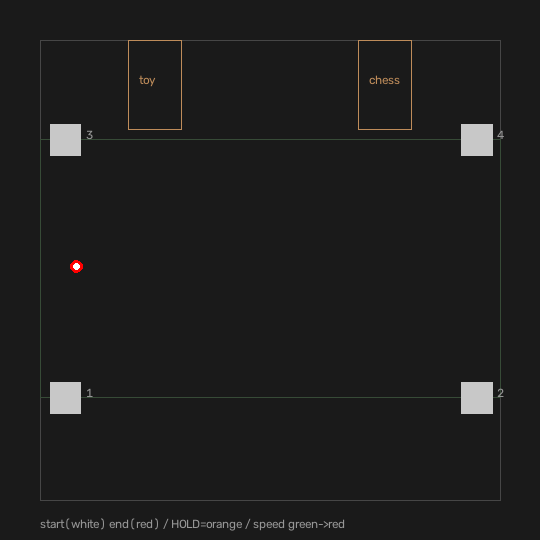

Data behind this chart, as committed beside it:
t, ok, fresh, n_cams, x, y, yaw, v, gap, age, r0, r1, f0, f1
7.999915396794677e-07, True, True, 2, 0.1426, 0.9134, 2.469, 0.0, 2.573, 0.0, True, True, 4, 4
0.1457, True, True, 2, 0.1427, 0.9134, 2.427, 0.3546, 2.504, 0.0, True, True, 4, 4
0.2396, True, True, 2, 0.1426, 0.9133, 2.439, 0.6279, 2.521, 0.0, True, True, 4, 4
0.3246, True, True, 2, 0.1426, 0.9133, 2.452, 0.8546, 2.465, 0.0, True, True, 4, 4
0.4113, True, True, 2, 0.1426, 0.9133, 2.464, 0.5562, 2.331, 0.0, True, True, 4, 4
0.4891, True, True, 2, 0.1426, 0.9132, 2.427, 1.456, 2.503, 0.0, True, True, 4, 4
0.5725, True, True, 2, 0.1426, 0.9133, 2.47, 1.038, 2.363, 0.0, True, True, 4, 4
0.6523, True, True, 2, 0.1425, 0.9133, 2.473, 1.117, 2.45, 0.0, True, True, 4, 4
0.7348, True, True, 2, 0.1426, 0.9133, 2.436, 1.036, 2.439, 0.0, True, True, 4, 4
0.8257, True, True, 2, 0.1426, 0.9133, 2.493, 0.4496, 2.409, 0.0, True, True, 4, 4
0.9121, True, True, 2, 0.1426, 0.9133, 2.453, 0.314, 2.548, 0.0, True, True, 4, 4
0.9992, True, True, 2, 0.1426, 0.9132, 2.445, 0.3037, 2.391, 0.0, True, True, 4, 4
1.09, True, True, 2, 0.1426, 0.9132, 2.472, 0.5164, 2.355, 0.0, True, True, 4, 4
1.183, True, True, 2, 0.1426, 0.9133, 2.437, 0.9189, 2.533, 0.0, True, True, 4, 4
1.264, True, True, 2, 0.1426, 0.9133, 2.426, 0.2581, 2.484, 0.0, True, True, 4, 4
1.342, True, True, 2, 0.1426, 0.9133, 2.362, 0.3872, 2.561, 0.0, True, True, 4, 4
1.423, True, True, 2, 0.1427, 0.9134, 2.351, 1.35, 2.498, 0.0, True, True, 4, 4
1.509, True, True, 2, 0.1426, 0.9133, 2.443, 1.212, 2.427, 0.0, True, True, 4, 4
1.59, True, True, 2, 0.1426, 0.9132, 2.351, 1.037, 2.55, 0.0, True, True, 4, 4
1.672, True, True, 2, 0.1426, 0.9132, 2.395, 0.4169, 2.529, 0.0, True, True, 4, 4
1.756, True, True, 2, 0.1426, 0.9133, 2.438, 1.556, 2.472, 0.0, True, True, 4, 4
1.837, True, True, 2, 0.1426, 0.9134, 2.519, 0.4184, 2.477, 0.0, True, True, 4, 4
1.918, True, True, 2, 0.1427, 0.9133, 2.487, 1.058, 2.396, 0.0, True, True, 4, 4
1.997, True, True, 2, 0.1426, 0.9134, 2.402, 1.419, 2.463, 0.0, True, True, 4, 4
2.076, True, True, 2, 0.1426, 0.9133, 2.439, 0.9206, 2.432, 0.0, True, True, 4, 4
2.159, True, True, 2, 0.1426, 0.9132, 2.468, 1.191, 2.412, 0.0, True, True, 4, 4
2.239, True, True, 2, 0.1426, 0.9133, 2.428, 1.51, 2.425, 0.0, True, True, 4, 4
2.317, True, True, 2, 0.1426, 0.9133, 2.439, 0.8419, 2.366, 0.0, True, True, 4, 4
2.393, True, True, 2, 0.1426, 0.9132, 2.414, 0.3406, 2.425, 0.0, True, True, 4, 4
2.472, True, True, 2, 0.1426, 0.9132, 2.398, 0.2955, 2.545, 0.0, True, True, 4, 4
2.552, True, True, 2, 0.1426, 0.9134, 2.386, 1.963, 2.482, 0.0, True, True, 4, 4
2.633, True, True, 2, 0.1426, 0.9133, 2.445, 1.268, 2.416, 0.0, True, True, 4, 4
2.714, True, True, 2, 0.1426, 0.9132, 2.418, 0.7656, 2.4, 0.0, True, True, 4, 4
2.795, True, True, 2, 0.1426, 0.9134, 2.425, 1.423, 2.469, 0.0, True, True, 4, 4
2.873, True, True, 2, 0.1426, 0.9134, 2.42, 0.2421, 2.473, 0.0, True, True, 4, 4
2.951, True, True, 2, 0.1426, 0.9133, 2.404, 1.016, 2.47, 0.0, True, True, 4, 4
3.029, True, True, 2, 0.1426, 0.9134, 2.382, 0.8437, 2.442, 0.0, True, True, 4, 4
3.104, True, True, 2, 0.1426, 0.9132, 2.471, 1.705, 2.438, 0.0, True, True, 4, 4
3.182, True, True, 2, 0.1426, 0.9134, 2.402, 1.619, 2.548, 0.0, True, True, 4, 4
3.257, True, True, 2, 0.1426, 0.9132, 2.425, 1.501, 2.355, 0.0, True, True, 4, 4
3.337, True, True, 2, 0.1426, 0.9134, 2.55, 2.23, 2.538, 0.0, True, True, 4, 4
3.417, True, True, 2, 0.1426, 0.9134, 2.422, 0.3245, 2.467, 0.0, True, True, 4, 4
3.49, True, True, 2, 0.1426, 0.9133, 2.471, 1.848, 2.447, 0.0, True, True, 4, 4
3.559, True, True, 2, 0.1426, 0.9132, 2.383, 1.191, 2.449, 0.0, True, True, 4, 4
3.639, True, True, 2, 0.1426, 0.9133, 2.486, 1.137, 2.449, 0.0, True, True, 4, 4
3.723, True, True, 2, 0.1426, 0.9133, 2.428, 0.1203, 2.491, 0.0, True, True, 4, 4
3.796, True, True, 2, 0.1426, 0.9133, 2.451, 0.2459, 2.465, 0.0, True, True, 4, 4
3.879, True, True, 2, 0.1426, 0.9133, 2.486, 0.6002, 2.424, 0.0, True, True, 4, 4
3.948, True, True, 2, 0.1426, 0.9133, 2.51, 0.3184, 2.488, 0.0, True, True, 4, 4
4.02, True, True, 2, 0.1426, 0.9133, 2.406, 0.7765, 2.413, 0.0, True, True, 4, 4
4.089, True, True, 2, 0.1426, 0.9134, 2.341, 2.243, 2.58, 0.0, True, True, 4, 4
4.161, True, True, 2, 0.1426, 0.9134, 2.403, 0.542, 2.49, 0.0, True, True, 4, 4
4.232, True, True, 2, 0.1426, 0.9134, 2.44, 0.6446, 2.487, 0.0, True, True, 4, 4
4.302, True, True, 2, 0.1426, 0.9133, 2.467, 1.378, 2.381, 0.0, True, True, 4, 4
4.37, True, True, 2, 0.1426, 0.9133, 2.449, 0.55, 2.419, 0.0, True, True, 4, 4
4.445, True, True, 2, 0.1427, 0.9134, 2.521, 1.276, 2.601, 0.0, True, True, 4, 4
4.518, True, True, 2, 0.1426, 0.9132, 2.434, 2.029, 2.403, 0.0, True, True, 4, 4
4.592, True, True, 2, 0.1426, 0.9132, 2.462, 0.5046, 2.408, 0.0, True, True, 4, 4
4.673, True, True, 2, 0.1426, 0.9132, 2.447, 0.3426, 2.451, 0.0, True, True, 4, 4
4.743, True, True, 2, 0.1426, 0.9133, 2.452, 0.3752, 2.468, 0.0, True, True, 4, 4
... 69 more rows
